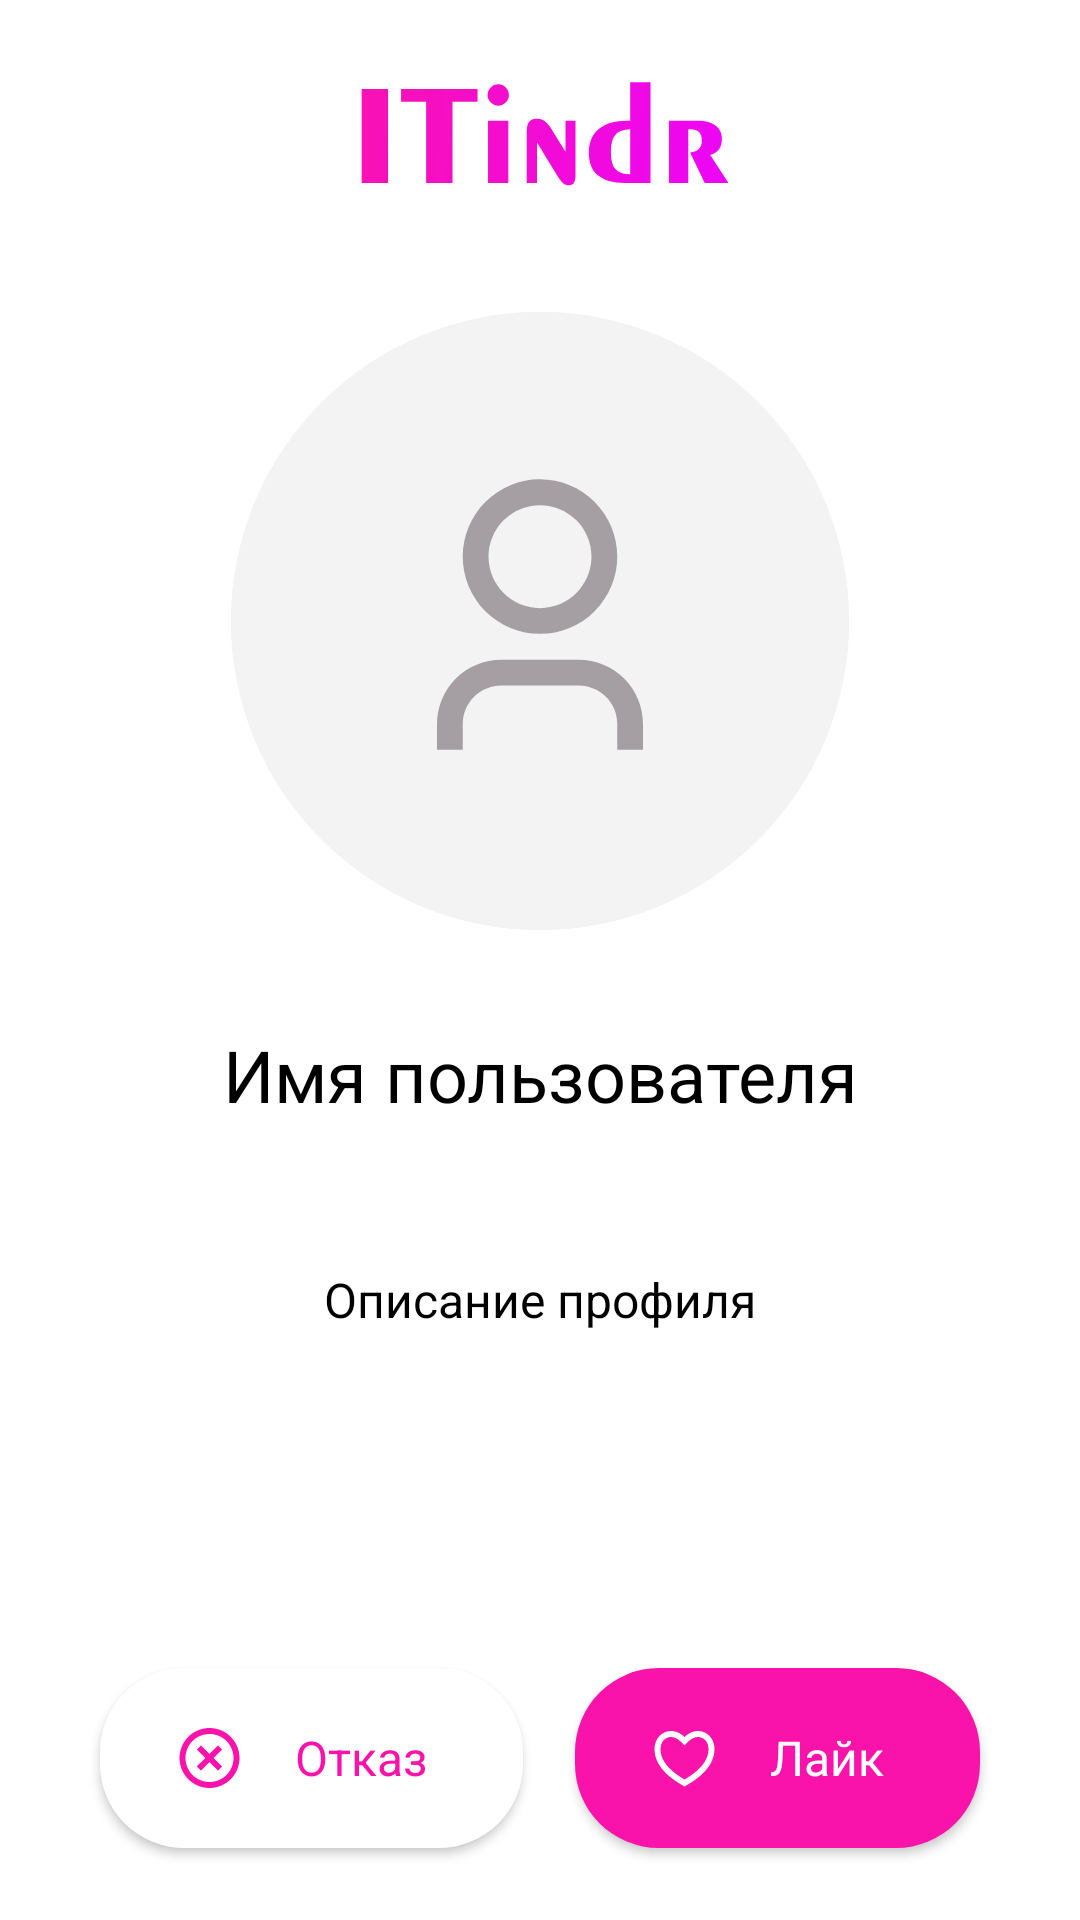

The Android layout XML behind this screen, and the referenced resources:
<!-- AndroidManifest.xml: application theme Theme.MobileLab2ITindr -->
<!-- res/layout/fragment_search.xml -->
<?xml version="1.0" encoding="utf-8"?>
<androidx.constraintlayout.widget.ConstraintLayout xmlns:android="http://schemas.android.com/apk/res/android"
    xmlns:app="http://schemas.android.com/apk/res-auto"
    xmlns:tools="http://schemas.android.com/tools"
    android:id="@+id/rootLayout"
    android:layout_width="match_parent"
    android:layout_height="match_parent"
    android:background="@color/white"
    tools:context=".ui.menu.fragments.search.SearchFragment">

    <androidx.constraintlayout.widget.Guideline
        android:id="@+id/searchLeftGuideline"
        android:layout_width="wrap_content"
        android:layout_height="wrap_content"
        android:orientation="vertical"
        app:layout_constraintGuide_begin="16dp" />

    <androidx.constraintlayout.widget.Guideline
        android:id="@+id/searchRightGuideline"
        android:layout_width="wrap_content"
        android:layout_height="wrap_content"
        android:orientation="vertical"
        app:layout_constraintGuide_end="16dp" />

    <androidx.core.widget.NestedScrollView
        android:layout_width="match_parent"
        android:layout_height="match_parent"
        app:layout_constraintBottom_toBottomOf="parent"
        app:layout_constraintEnd_toEndOf="parent"
        app:layout_constraintStart_toStartOf="parent"
        app:layout_constraintTop_toTopOf="parent">

        <androidx.constraintlayout.widget.ConstraintLayout
            android:layout_width="match_parent"
            android:layout_height="wrap_content"
            android:layout_marginHorizontal="16dp"
            android:layout_marginBottom="90dp">

            <ImageView
                android:id="@+id/searchTitleImageView"
                android:layout_width="wrap_content"
                android:layout_height="0dp"
                android:layout_marginTop="16dp"
                android:src="@drawable/img_small_title"
                app:layout_constraintEnd_toEndOf="parent"
                app:layout_constraintStart_toStartOf="parent"
                app:layout_constraintTop_toTopOf="parent"
                tools:ignore="ContentDescription" />

            <include
                android:id="@+id/searchProfileInfoInclude"
                layout="@layout/include_profile_info"
                android:layout_width="match_parent"
                android:layout_height="wrap_content"
                android:layout_marginTop="32dp"
                app:layout_constraintBottom_toBottomOf="parent"
                app:layout_constraintEnd_toEndOf="parent"
                app:layout_constraintStart_toStartOf="parent"
                app:layout_constraintTop_toBottomOf="@id/searchTitleImageView" />

        </androidx.constraintlayout.widget.ConstraintLayout>
    </androidx.core.widget.NestedScrollView>

    <com.google.android.material.button.MaterialButton
        android:id="@+id/searchCancelMaterialButton"
        style="@style/Widget.MaterialComponents.Button.MyButton.MyIconButton.White"
        android:layout_width="wrap_content"
        android:layout_height="wrap_content"
        android:layout_marginStart="16dp"
        android:layout_marginEnd="8dp"
        android:text="@string/search_cancel"
        app:icon="@drawable/ic_search_cancel"
        app:layout_constraintBottom_toTopOf="@+id/searchBottomGuideline"
        app:layout_constraintEnd_toStartOf="@+id/searchLikeMaterialButton"
        app:layout_constraintHorizontal_chainStyle="spread"
        app:layout_constraintStart_toStartOf="@+id/searchLeftGuideline" />

    <com.google.android.material.button.MaterialButton
        android:id="@+id/searchLikeMaterialButton"
        style="@style/Widget.MaterialComponents.Button.MyButton.MyIconButton.Pink"
        android:layout_width="wrap_content"
        android:layout_height="wrap_content"
        android:layout_marginStart="8dp"
        android:layout_marginEnd="16dp"
        android:text="@string/search_like"
        app:icon="@drawable/ic_search_like"
        app:layout_constraintBottom_toTopOf="@+id/searchBottomGuideline"
        app:layout_constraintEnd_toStartOf="@+id/searchRightGuideline"
        app:layout_constraintStart_toEndOf="@+id/searchCancelMaterialButton" />

    <androidx.constraintlayout.widget.Guideline
        android:id="@+id/searchBottomGuideline"
        android:layout_width="wrap_content"
        android:layout_height="wrap_content"
        android:orientation="horizontal"
        app:layout_constraintGuide_end="24dp" />
</androidx.constraintlayout.widget.ConstraintLayout>
<!-- res/layout/include_profile_info.xml (included above) -->
<?xml version="1.0" encoding="utf-8"?>
<androidx.constraintlayout.widget.ConstraintLayout xmlns:android="http://schemas.android.com/apk/res/android"
    xmlns:app="http://schemas.android.com/apk/res-auto"
    xmlns:tools="http://schemas.android.com/tools"
    android:layout_width="match_parent"
    android:layout_height="wrap_content"
    android:background="@color/white">

    <ImageView
        android:id="@+id/profileAvatarImageView"
        style="@style/Widget.MaterialComponents.ShapeableImageView.AvatarPlaceHolder"
        android:layout_width="0dp"
        android:layout_height="0dp"
        android:layout_marginStart="61dp"
        android:layout_marginEnd="61dp"
        app:layout_constraintDimensionRatio="H,1:1"
        app:layout_constraintEnd_toEndOf="parent"
        app:layout_constraintStart_toStartOf="parent"
        app:layout_constraintTop_toTopOf="parent"
        tools:ignore="ContentDescription" />

    <TextView
        android:id="@+id/profileNameTextView"
        style="@style/Base.Widget.MaterialComponents.TextView.BoldText.Title.Black"
        android:layout_width="0dp"
        android:layout_height="wrap_content"
        android:layout_marginTop="32dp"
        android:text="@string/profile_placeholder_username"
        android:textAlignment="center"
        app:layout_constraintEnd_toEndOf="parent"
        app:layout_constraintStart_toStartOf="parent"
        app:layout_constraintTop_toBottomOf="@+id/profileAvatarImageView" />

    <com.google.android.material.chip.ChipGroup
        android:id="@+id/profileTopicsChipGroup"
        android:layout_width="wrap_content"
        android:layout_height="wrap_content"
        android:layout_marginTop="16dp"
        app:chipSpacingHorizontal="8dp"
        app:chipSpacingVertical="8dp"
        app:layout_constraintEnd_toEndOf="parent"
        app:layout_constraintStart_toStartOf="parent"
        app:layout_constraintTop_toBottomOf="@id/profileNameTextView" />

    <TextView
        android:id="@+id/aboutUserTextView"
        style="@style/Base.Widget.MaterialComponents.TextView.RegularText.Description.Black"
        android:layout_width="0dp"
        android:layout_height="wrap_content"
        android:layout_marginTop="32dp"
        android:text="@string/profile_placeholder_about_myself"
        android:textAlignment="center"
        app:layout_constraintBottom_toBottomOf="parent"
        app:layout_constraintEnd_toEndOf="parent"
        app:layout_constraintStart_toStartOf="parent"
        app:layout_constraintTop_toBottomOf="@id/profileTopicsChipGroup" />

</androidx.constraintlayout.widget.ConstraintLayout>
<!-- resources referenced by this layout -->
<resources>
  <color name="white">#FFFFFFFF</color>
  <string name="profile_placeholder_about_myself">Описание профиля</string>
  <string name="profile_placeholder_username">Имя пользователя</string>
  <string name="search_cancel">Отказ</string>
  <string name="search_like">Лайк</string>
  <style name="Base.Widget.MaterialComponents.TextView.BoldText.Title.Black">
          <item name="android:textColor">@color/black</item>
      </style>
  <style name="Base.Widget.MaterialComponents.TextView.RegularText.Description.Black">
          <item name="android:textColor">@color/black</item>
      </style>
  <style name="Widget.MaterialComponents.Button.MyButton.MyIconButton.Pink">
          <item name="android:textColor">@color/white</item>
          <item name="backgroundTint">@color/pink</item>
      </style>
  <style name="Widget.MaterialComponents.Button.MyButton.MyIconButton.White">
          <item name="android:textColor">@color/pink</item>
          <item name="backgroundTint">@color/white</item>
      </style>
  <style name="Widget.MaterialComponents.ShapeableImageView.AvatarPlaceHolder">
          <item name="android:background">@drawable/bg_rounded_avatar</item>
          <item name="srcCompat">@drawable/ic_default_avatar</item>
          <item name="android:scaleType">centerCrop</item>
      </style>
  <style name="Theme.MobileLab2ITindr" parent="Theme.MaterialComponents.DayNight.NoActionBar">
          
          <item name="colorPrimary">@color/pink</item>
          <item name="colorPrimaryVariant">@color/pink</item>
          <item name="colorOnPrimary">@color/white</item>
          
          <item name="colorSecondary">@color/teal_200</item>
          <item name="colorSecondaryVariant">@color/teal_700</item>
          <item name="colorOnSecondary">@color/black</item>
          
          <item name="android:statusBarColor" tools:targetApi="l">@color/bright_pink</item>
          
          
  
          <item name="android:textCursorDrawable">@drawable/ic_text_cursor</item>
          <item name="android:windowBackground">@drawable/bg_splash_screen</item>
      </style>
  <color name="black">#FF000000</color>
  <color name="pink">#FA13AB</color>
  <!-- drawable bg_rounded_avatar (drawable) -->
  <?xml version="1.0" encoding="utf-8"?>
  <shape xmlns:android="http://schemas.android.com/apk/res/android"
      android:shape="oval">
      <solid android:color="@color/gray" />
  </shape>
  
  
  <color name="teal_200">#FF03DAC5</color>
  <color name="teal_700">#FF018786</color>
  <color name="bright_pink">#E813FA</color>
  <!-- drawable ic_text_cursor (drawable) -->
  <?xml version="1.0" encoding="utf-8"?>
  <shape xmlns:android="http://schemas.android.com/apk/res/android" android:shape="rectangle" >
      <solid android:color="@color/pink" />
      <size android:width="2dp" />
  </shape>
  <!-- drawable bg_splash_screen (drawable) -->
  <?xml version="1.0" encoding="utf-8"?>
  <layer-list xmlns:android="http://schemas.android.com/apk/res/android">
      <item android:drawable="@drawable/bg_splash_screen_gradient" />
      <item android:drawable="@drawable/img_splash_screen" android:gravity="center" />
  </layer-list>
  <color name="gray">#F3F3F3</color>
  <!-- drawable bg_splash_screen_gradient (drawable) -->
  <?xml version="1.0" encoding="utf-8"?>
  <shape xmlns:android="http://schemas.android.com/apk/res/android" android:shape="rectangle">
      <gradient android:startColor="@color/pink" android:endColor="@color/bright_pink" android:angle="90"/>
  </shape>
</resources>
